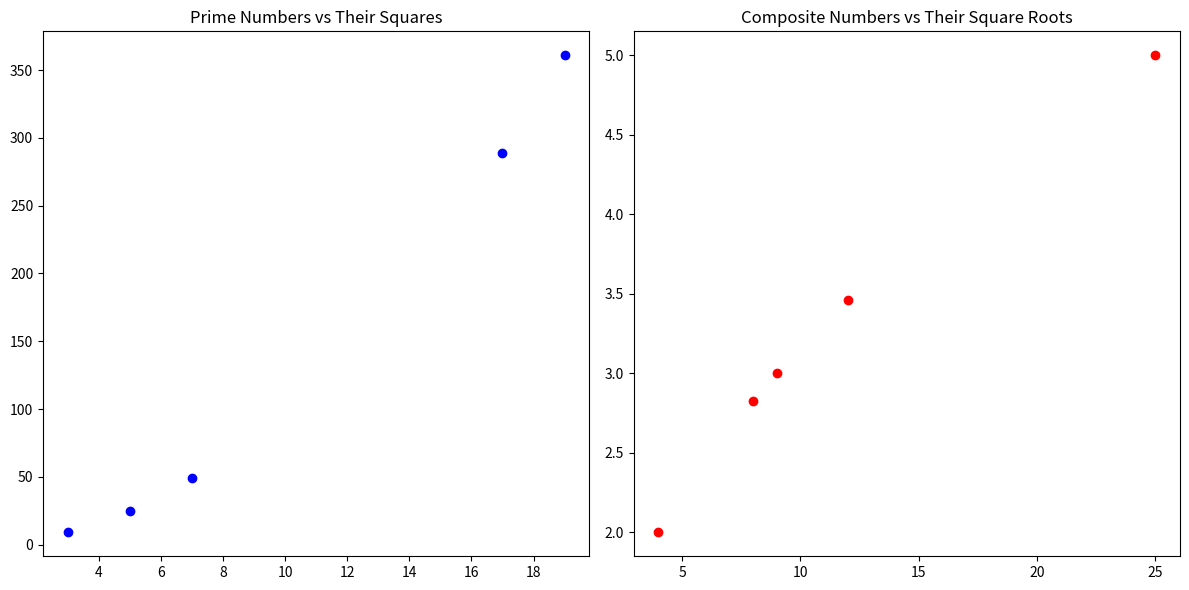

Write the Python code that produced this figure.
import math
import matplotlib.pyplot as plt

def process_numbers(numbers):
    primes, composites = [], []
    for num in numbers:
        if num < 2: continue
        for i in range(2, num):
            if num % i == 0: 
                composites.append(num)
                break
        else:
            primes.append(num)
    return [p**2 for p in primes], [math.sqrt(c) for c in composites]

numbers = [12, 7, 25, 3, 9, 17, 4, 5, 8, 19]
squares, square_roots = process_numbers(numbers)


fig, axes = plt.subplots(1, 2, figsize=(12, 6))
axes[0].scatter([7, 3, 17, 5, 19], squares, color='blue')
axes[0].set_title("Prime Numbers vs Their Squares")
axes[1].scatter([12, 25, 9, 4, 8], square_roots, color='red')
axes[1].set_title("Composite Numbers vs Their Square Roots")
plt.tight_layout()
plt.show()
